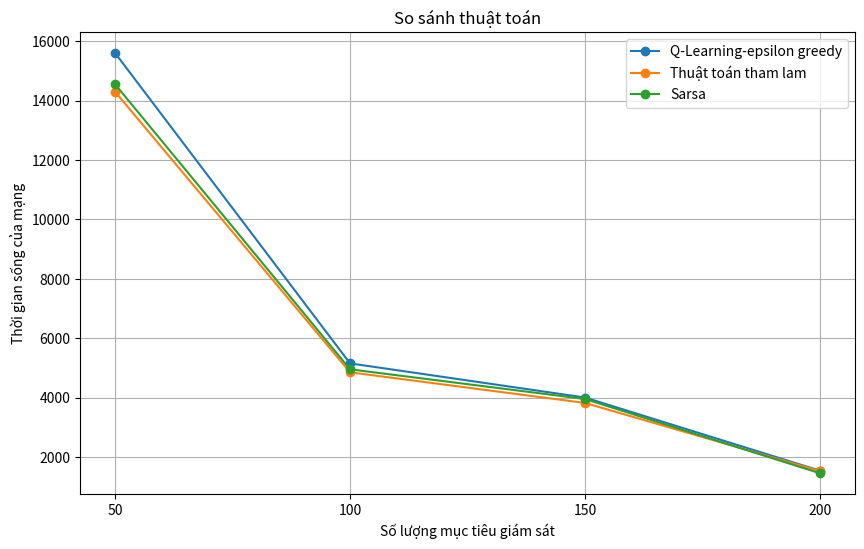
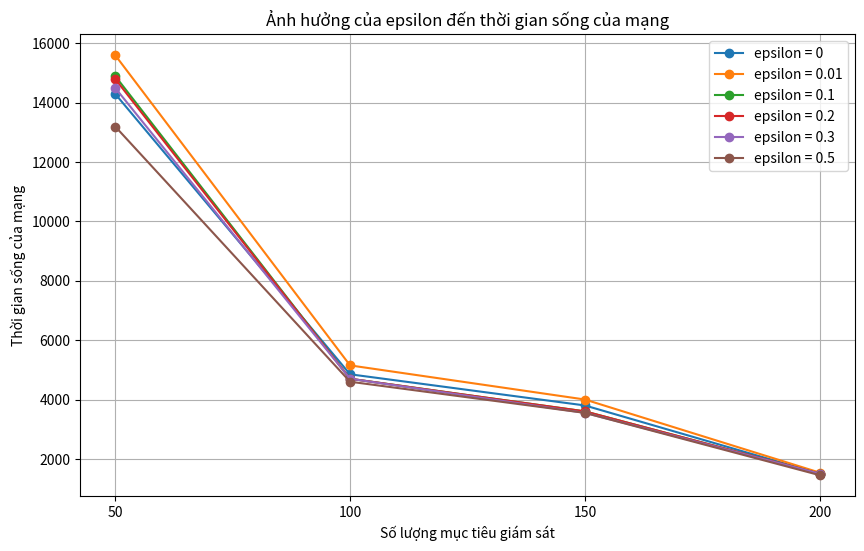
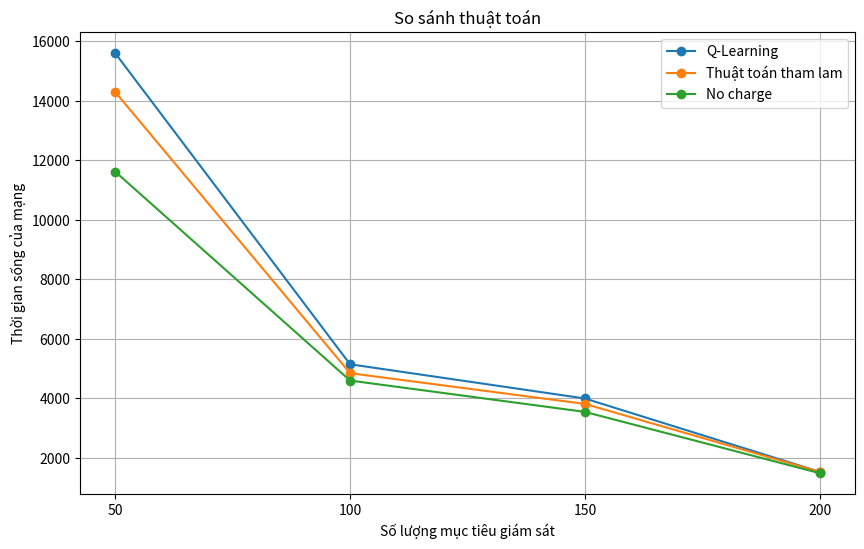
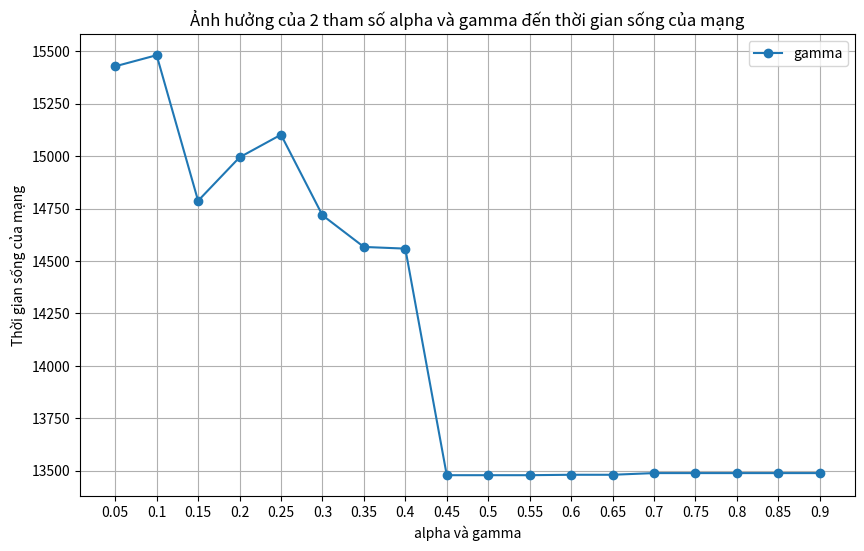

These figures' Python source, in order:
import matplotlib.pyplot as plt
import numpy as np

# Data for the first plot
categories = ['50', '100', '150', '200']
targets_monitored = [1, 2, 3, 4]
q_learning_epsilon_greedy = [15603, 5150, 4000, 1536]
q_learning_tham_lam = [14300, 4850, 3818, 1521] 
sarsa = [14550, 4950, 3950, 1450]
# 4865, 
# Data for the second plot (epsilon values)
epsilon0 = [14300, 4850, 3800, 1500]
epsilon001 = [15603, 5150, 4000, 1536]
epsilon01 = [14900, 4700, 3600, 1500]
epsilon02 = [14800, 4700, 3600, 1500]
epsilon03 = [14500, 4700, 3550, 1500]
epsilon05 = [13200, 4600, 3550, 1450]

# First plot: Comparison of Q-Learning and Sarsa Methods
plt.figure(figsize=(10, 6))
plt.plot(targets_monitored, q_learning_epsilon_greedy, marker='o', label='Q-Learning-epsilon greedy')
plt.plot(targets_monitored, q_learning_tham_lam, marker='o', label='Thuật toán tham lam')
plt.plot(targets_monitored, sarsa, marker='o', label='Sarsa')

plt.xlabel('Số lượng mục tiêu giám sát')
plt.ylabel('Thời gian sống của mạng')
plt.title('So sánh thuật toán')
plt.xticks(targets_monitored, categories)
plt.legend()
plt.grid(True)
plt.savefig('comparison_q_learning_sarsa.png')
plt.show()

# Second plot: Effect of Epsilon on Network Lifetime
plt.figure(figsize=(10, 6))
plt.plot(targets_monitored, epsilon0, marker='o', label='epsilon = 0')
plt.plot(targets_monitored, epsilon001, marker='o', label='epsilon = 0.01')
plt.plot(targets_monitored, epsilon01, marker='o', label='epsilon = 0.1')
plt.plot(targets_monitored, epsilon02, marker='o', label='epsilon = 0.2')
plt.plot(targets_monitored, epsilon03, marker='o', label='epsilon = 0.3')
plt.plot(targets_monitored, epsilon05, marker='o', label='epsilon = 0.5')

plt.xlabel('Số lượng mục tiêu giám sát')
plt.ylabel('Thời gian sống của mạng')
plt.title('Ảnh hưởng của epsilon đến thời gian sống của mạng')
plt.xticks(targets_monitored, categories)
plt.legend()
plt.grid(True)
plt.savefig('effect_of_epsilon_on_network_lifetime.png')
plt.show()

q_learning_tham_lam = [14300, 4850, 3818, 1534]
no_charge = [11622, 4603, 3550, 1490]
plt.figure(figsize=(10, 6))
plt.plot(targets_monitored, q_learning_epsilon_greedy, marker='o', label='Q-Learning')
plt.plot(targets_monitored, q_learning_tham_lam, marker='o', label='Thuật toán tham lam')
plt.plot(targets_monitored, no_charge, marker='o', label='No charge')

plt.xlabel('Số lượng mục tiêu giám sát')
plt.ylabel('Thời gian sống của mạng')
plt.title('So sánh thuật toán')
plt.xticks(targets_monitored, categories)
plt.legend()
plt.grid(True)
plt.savefig('comparison_qlearning_thamlam_nocharge.png')
plt.show()

# alpha: 15481s, 15702s, 14941s, 14570s, 13871s, 14621s, 14621, 13782s, 12695s
# gamma: 15481s, 14994s, 14718s, 14559s, 13479s, 13481s, 13489s, 13489s, 13489s

# Second plot: Effect of Epsilon on Network Lifetime
# Data for alpha and gamma
# alpha = [15481, 15702, 14941, 14570, 13871, 14621, 14621, 13782, 12695]
gamma = [15428, 15481, 14787, 14994, 15102, 14718, 14567, 14559, 13479, 13479, 13479,13481, 13481,13489, 13489, 13489, 13489,13489]
# 4873,  4860, 4882, 4803, 4823, 4797, 4790,  4777, 4777, 4777, 

# Categories for alpha and gamma
alpha_gamma_categories = ['0.05', '0.1', '0.15', '0.2', '0.25', '0.3', '0.35', '0.4', '0.45', '0.5', '0.55', '0.6', '0.65', '0.7', '0.75', '0.8', '0.85', '0.9']
targets_monitored = list(range(1, 19))

# Plotting the data
plt.figure(figsize=(10, 6))
# plt.plot(targets_monitored, alpha, marker='o', label='alpha')
plt.plot(targets_monitored, gamma, marker='o', label='gamma')

plt.xlabel('alpha và gamma')
plt.ylabel('Thời gian sống của mạng')
plt.title('Ảnh hưởng của 2 tham số alpha và gamma đến thời gian sống của mạng')
plt.xticks(targets_monitored, alpha_gamma_categories)
plt.legend()
plt.grid(True)
plt.savefig('effect_of_alpha_gamma_on_network_lifetime.png')
plt.show()